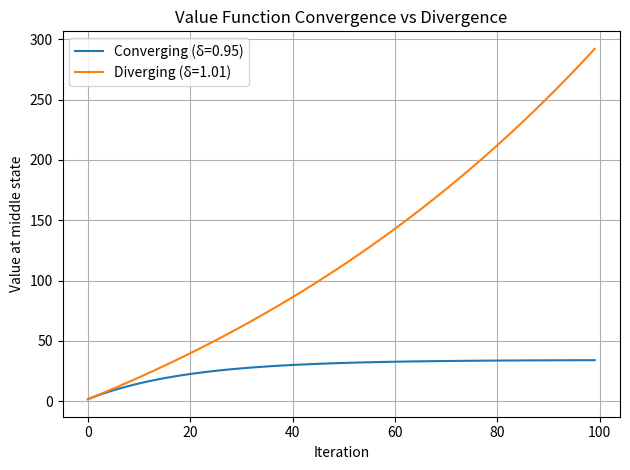

Recreate this plot in Python.
import numpy as np
import matplotlib.pyplot as plt

# Parameters for standard case (converges)
delta_good = 0.95  # discount factor
beta = 1.0         # utility from consumption
T = 100            # number of value function iterations
grid_size = 100    # size of state space
states = np.linspace(1, 10, grid_size)
V_good = np.zeros(grid_size)
V_history_good = []

# Bellman iteration for good delta
for t in range(T):
    V_new = beta * np.log(states) + delta_good * V_good  # simple value update
    V_history_good.append(V_new.copy())
    if np.max(np.abs(V_new - V_good)) < 1e-6:
        break
    V_good = V_new

# Parameters for bad case (non-convergent)
delta_bad = 1.01  # discount factor too high
V_bad = np.zeros(grid_size)
V_history_bad = []

# Bellman iteration for bad delta
for t in range(T):
    V_new_bad = beta * np.log(states) + delta_bad * V_bad
    V_history_bad.append(V_new_bad.copy())
    if np.max(np.abs(V_new_bad - V_bad)) < 1e-6:
        break
    V_bad = V_new_bad

# Plotting value function evolution for a mid-state
mid_index = grid_size // 2
good_vals = [V[mid_index] for V in V_history_good]
bad_vals = [V[mid_index] for V in V_history_bad]

plt.figure()
plt.plot(good_vals, label="Converging (δ=0.95)")
plt.plot(bad_vals, label="Diverging (δ=1.01)")
plt.xlabel("Iteration")
plt.ylabel("Value at middle state")
plt.title("Value Function Convergence vs Divergence")
plt.legend()
plt.grid(True)
plt.tight_layout()
plt.show()